The GitHub repository csekharan/tortoise-predictor contains a labelled image folder "texas_tortoise_composite" with 3 categories: blank, other animal, tortoise. Examples follow, each with its label.

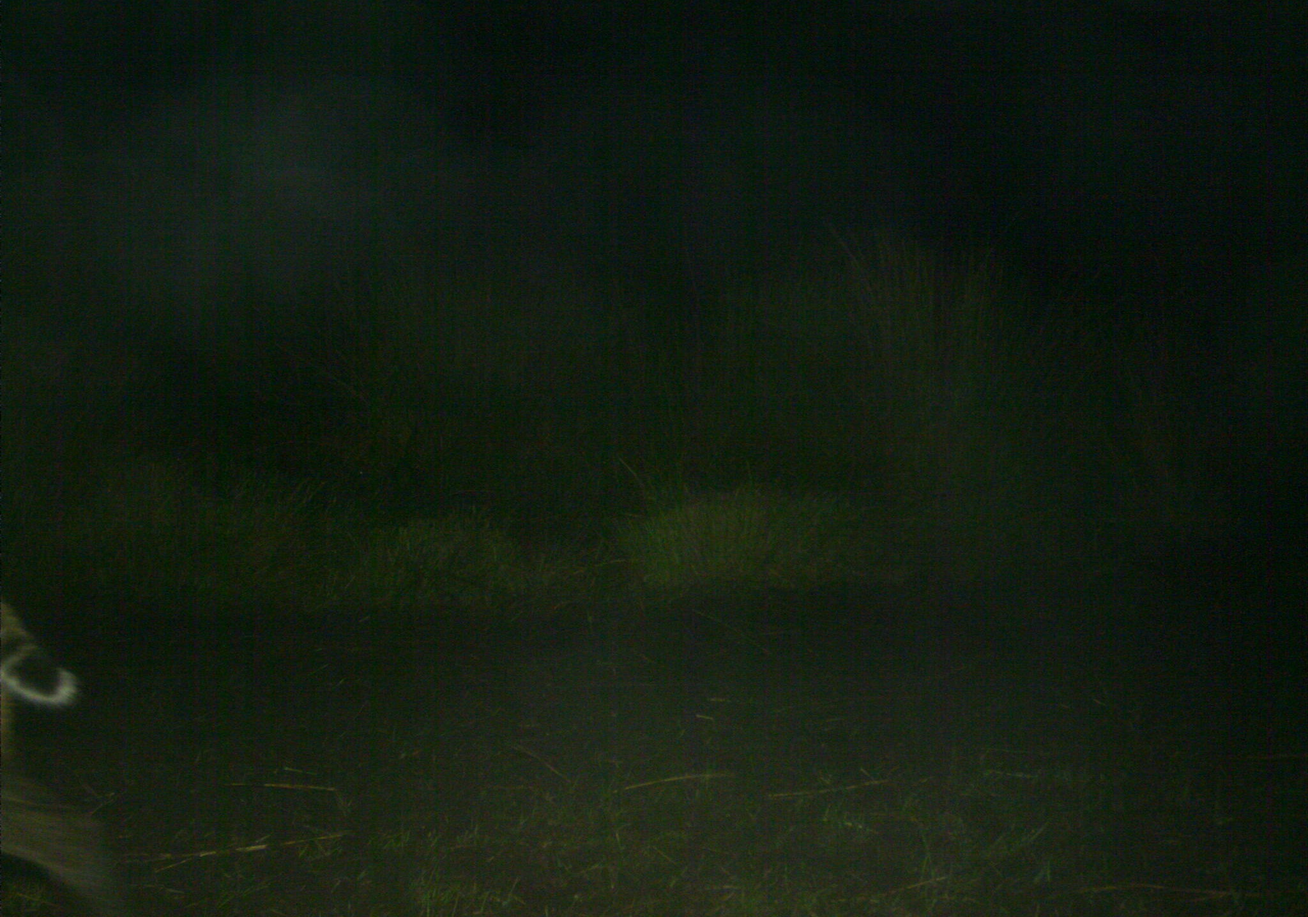
Label: other animal

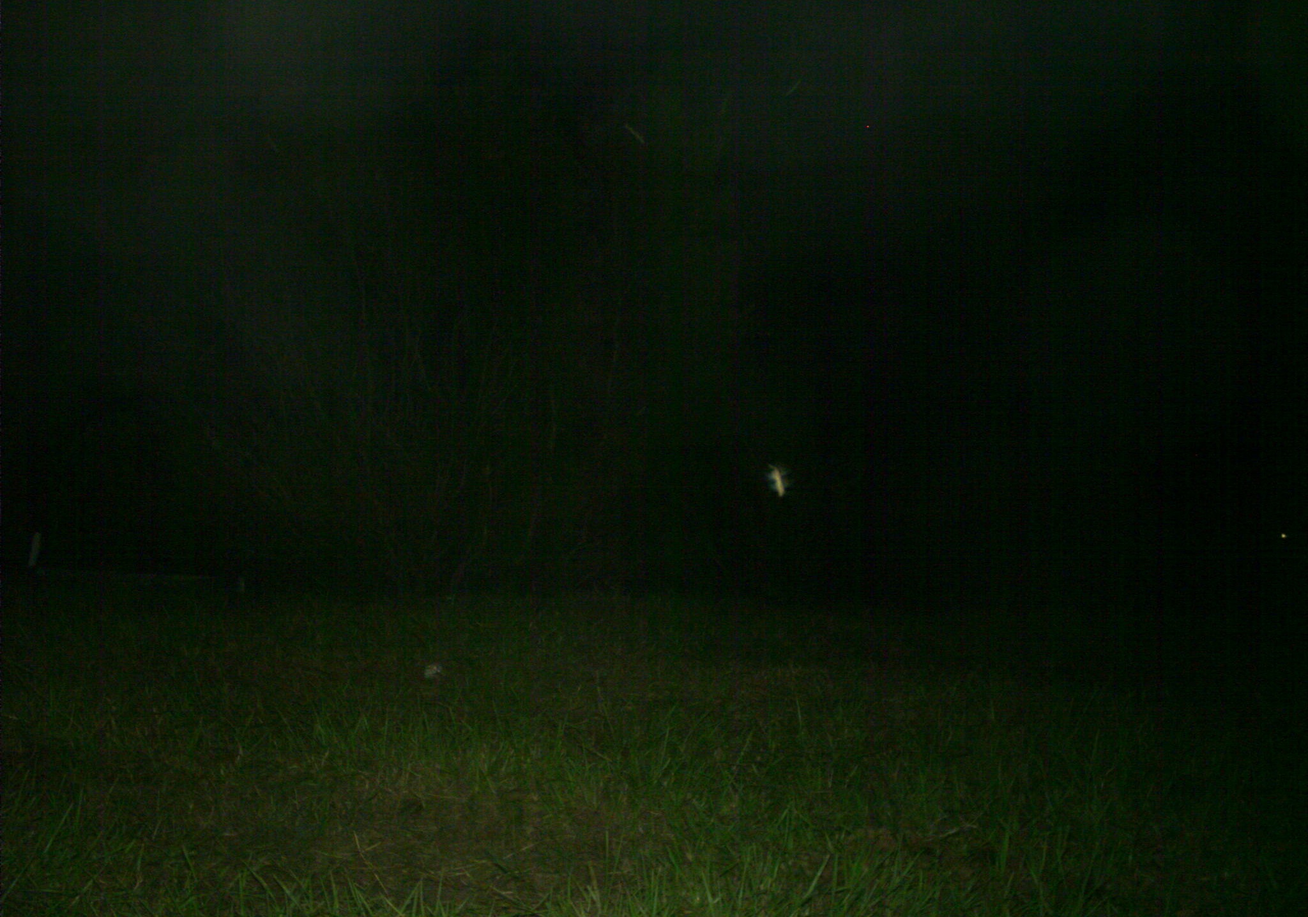
Label: blank

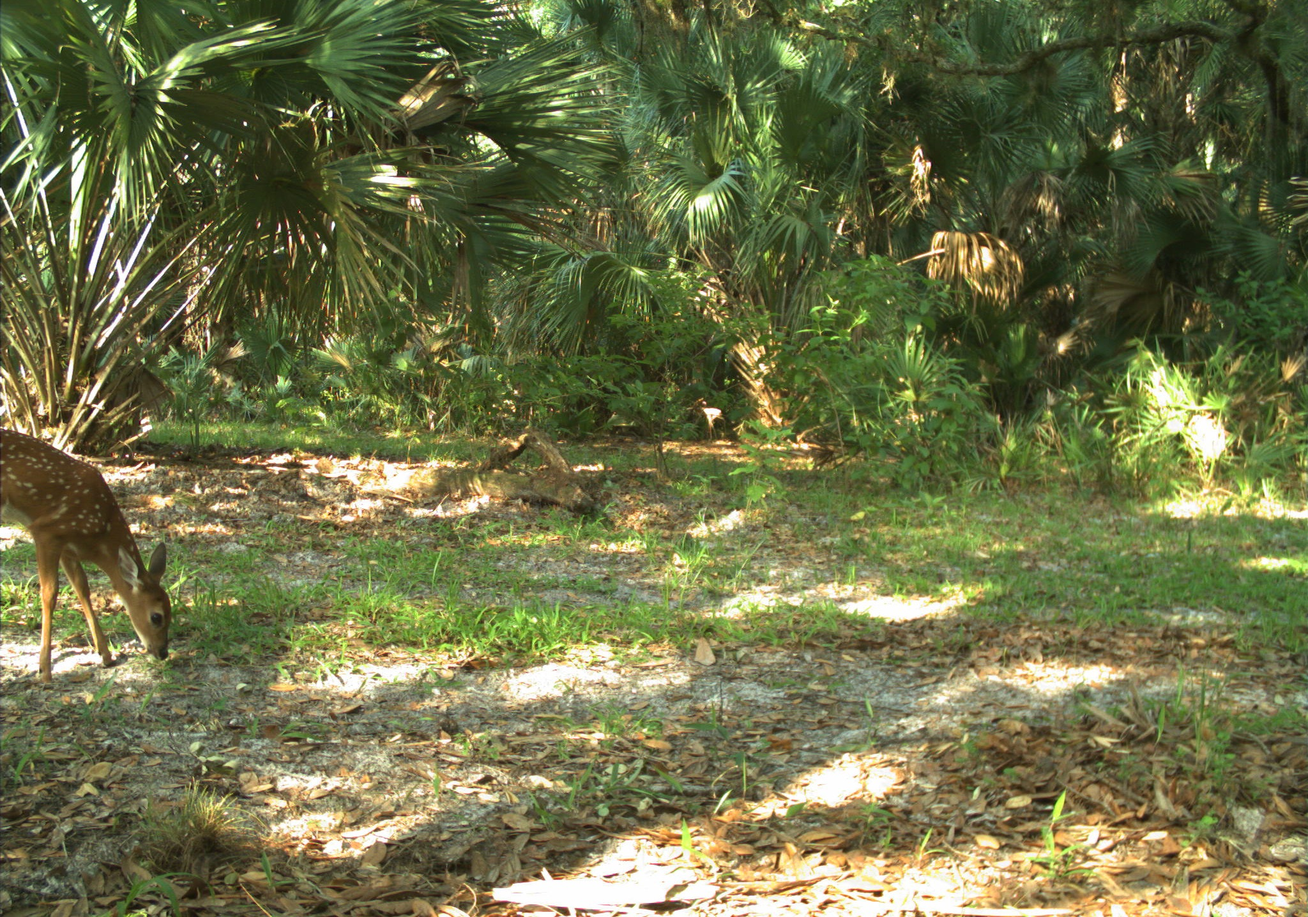
Label: other animal

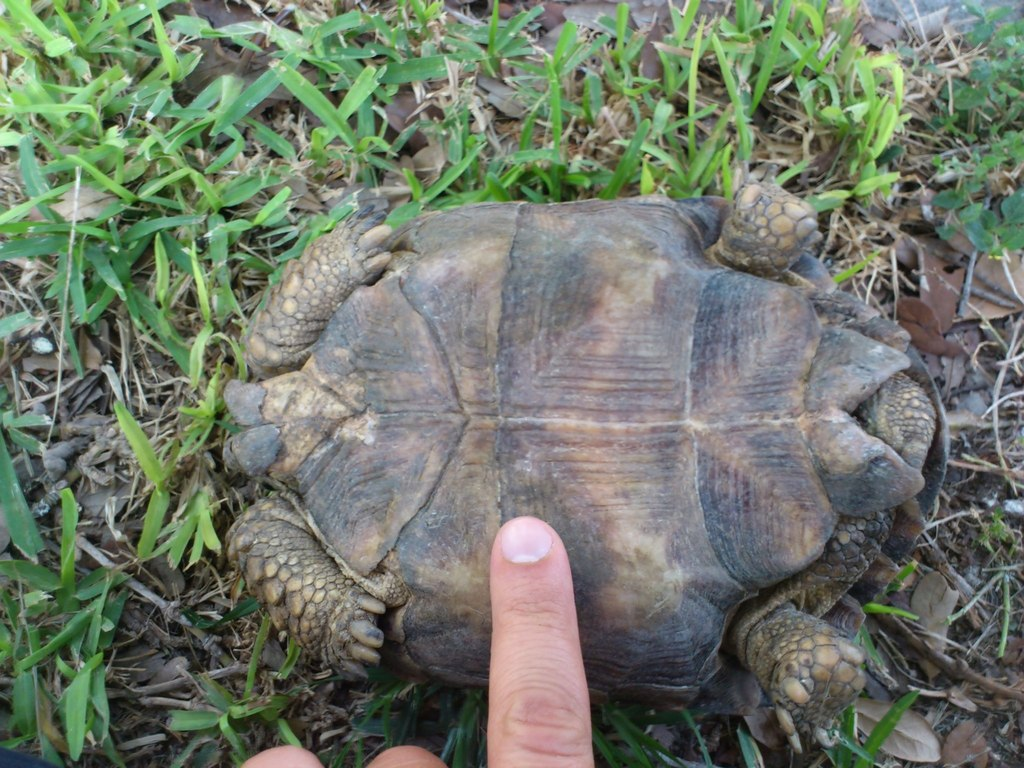
Label: tortoise

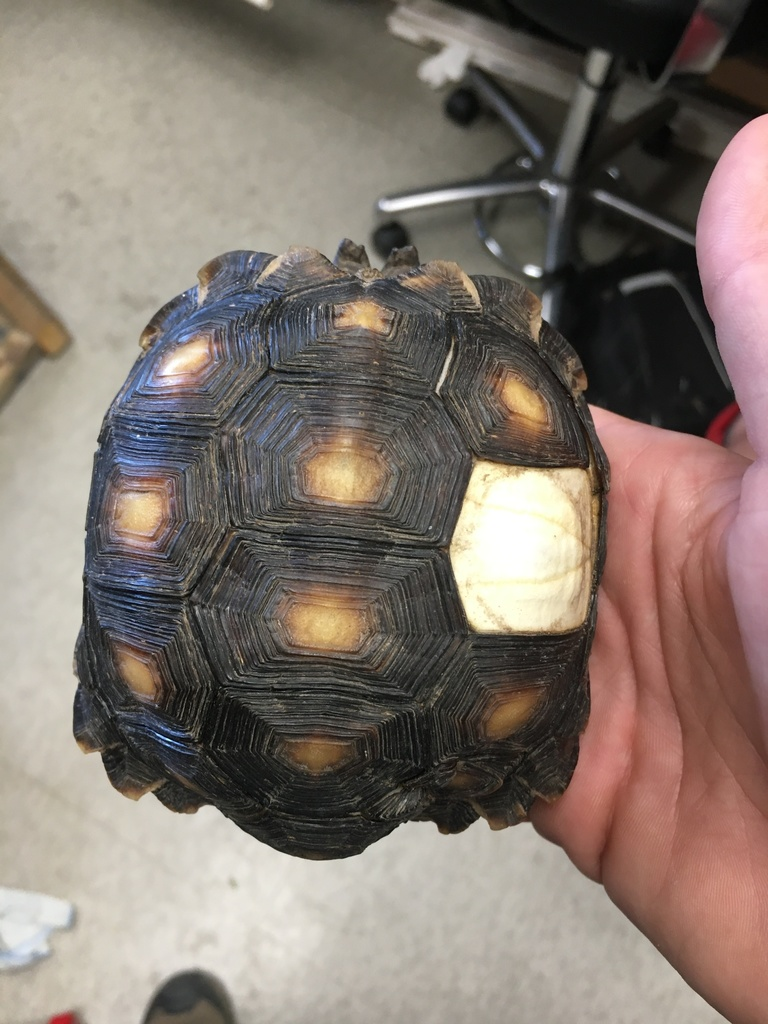
Label: tortoise

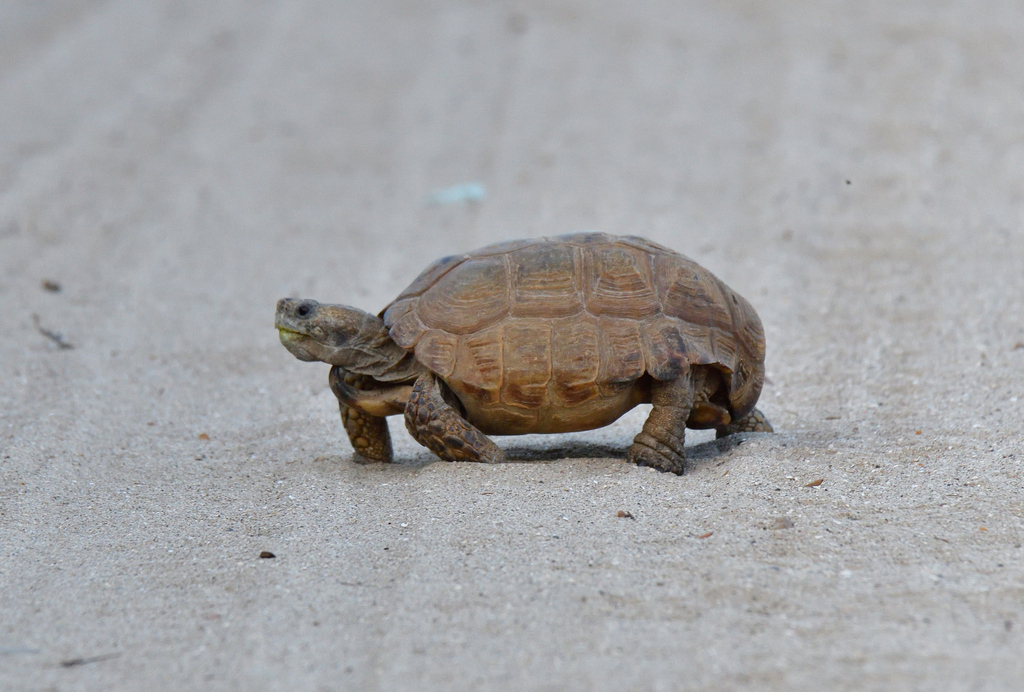
Label: tortoise
